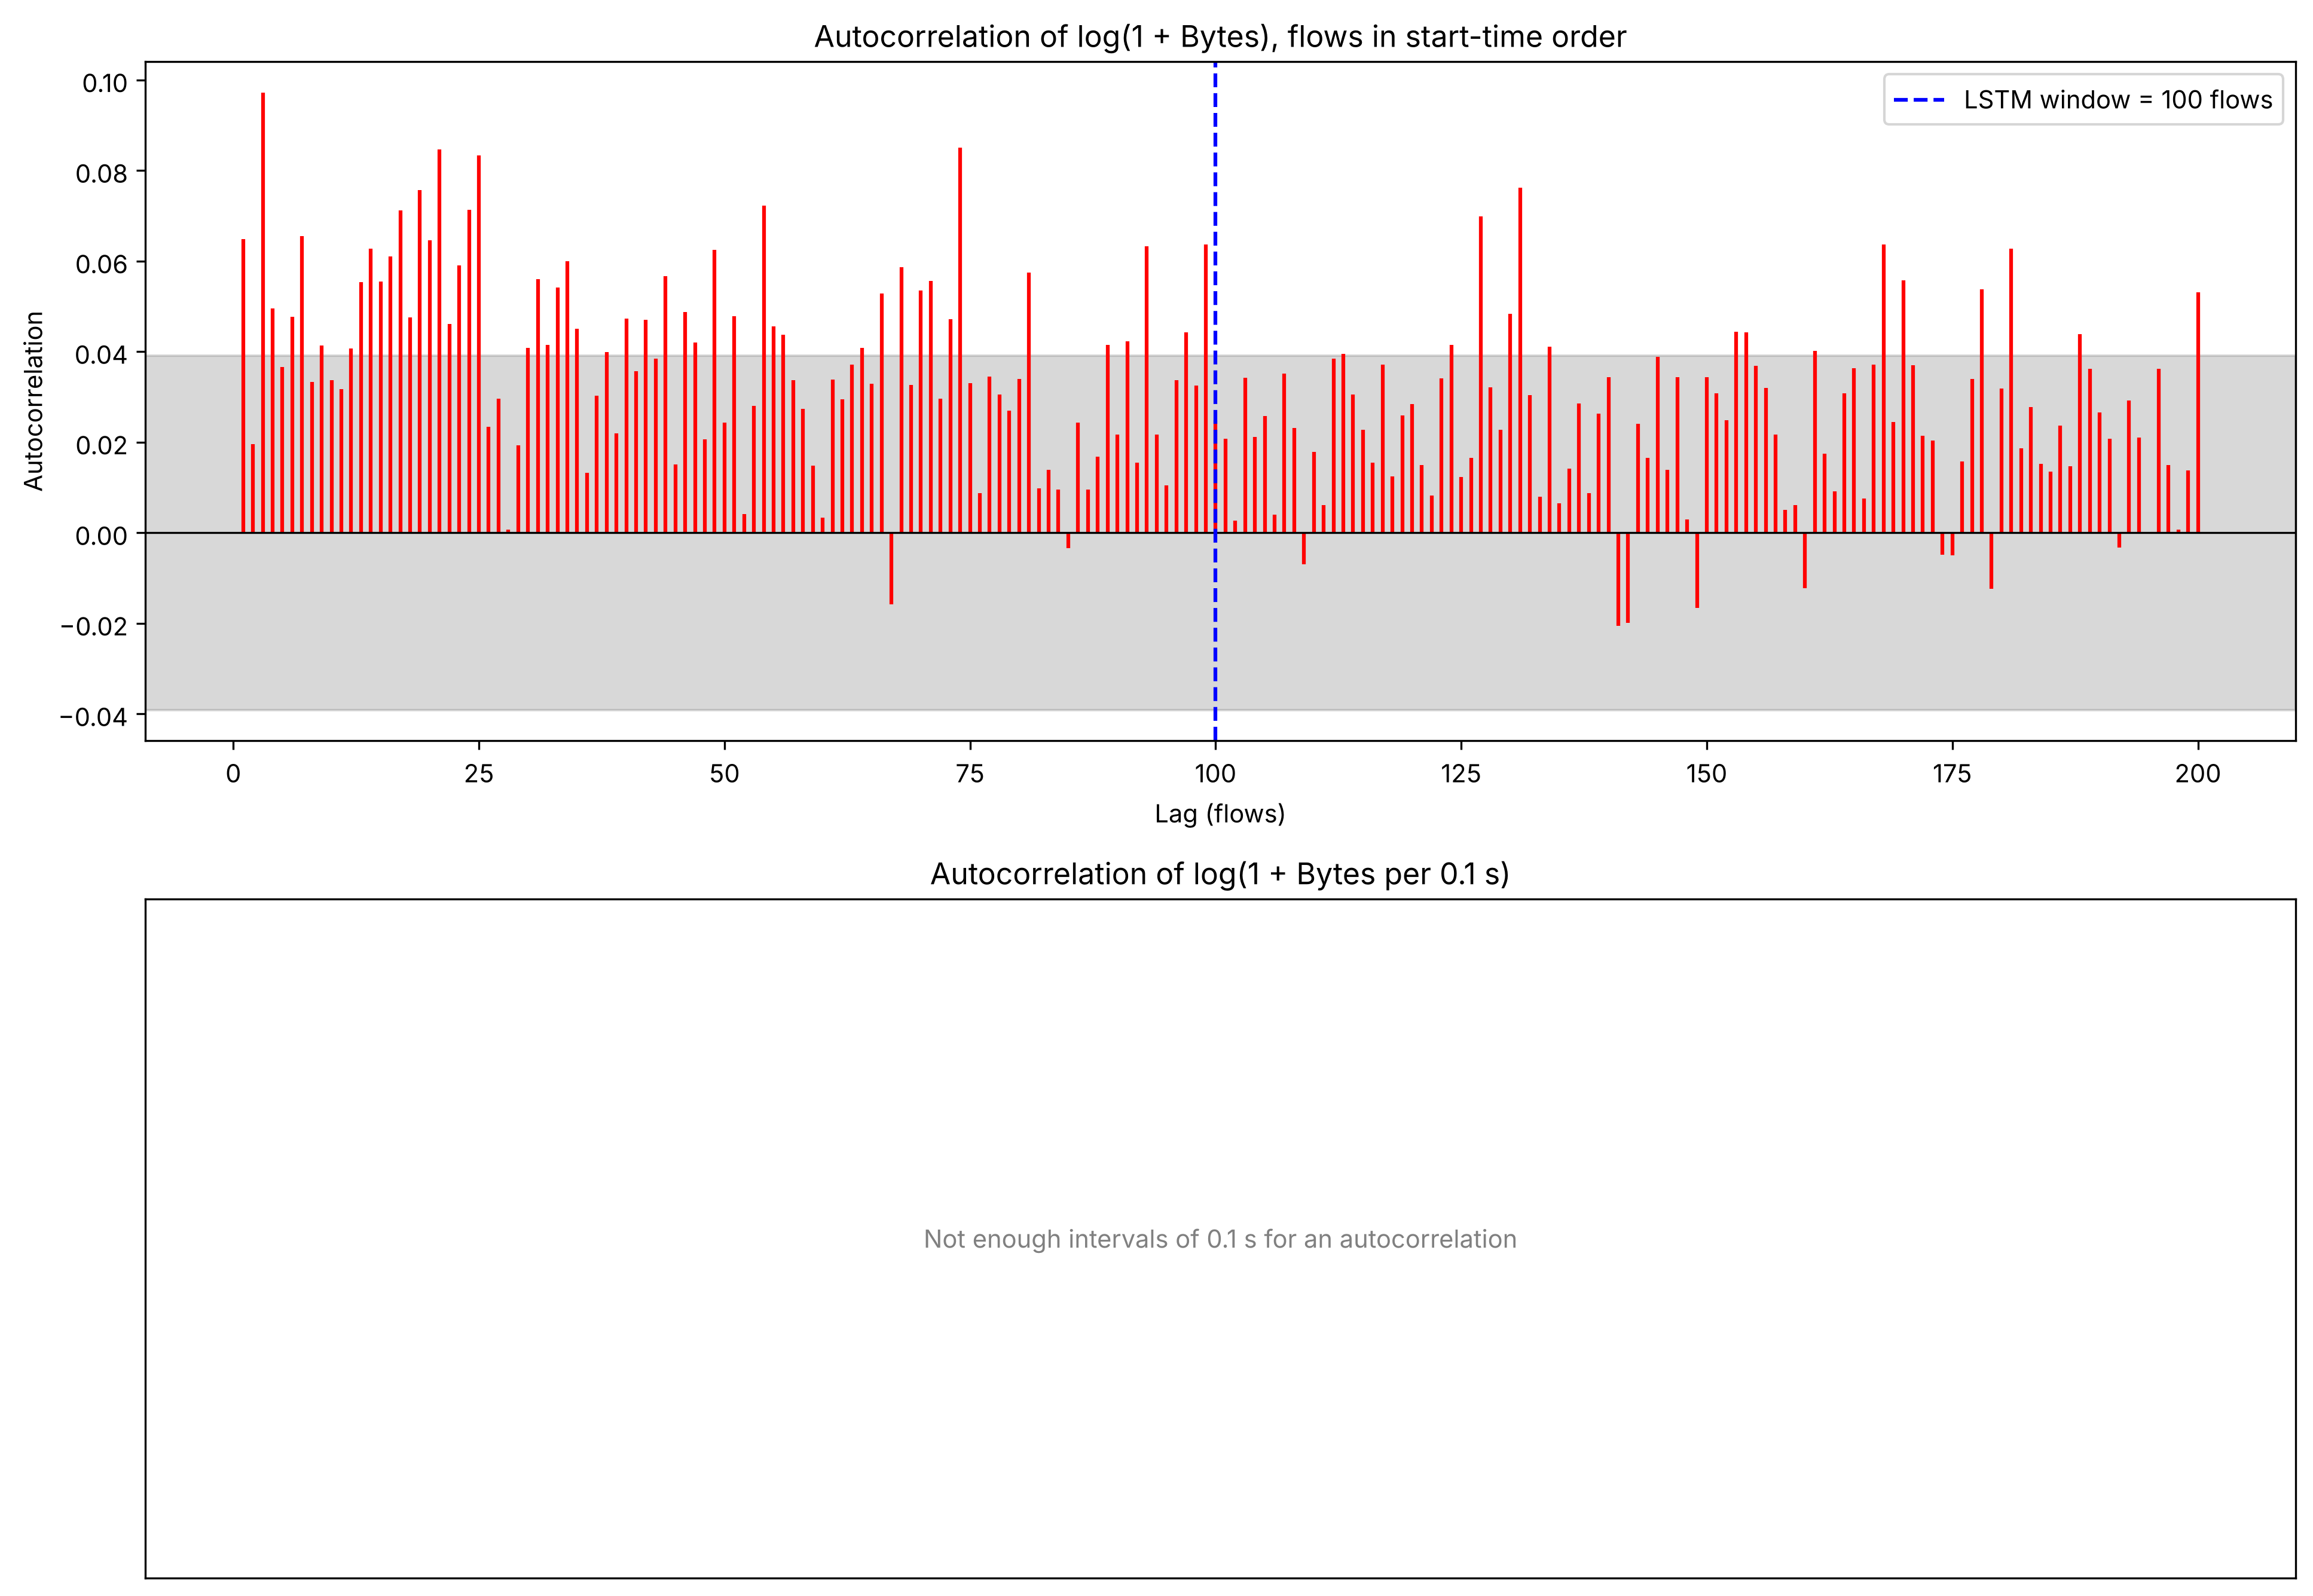

The data file committed next to this chart (first rows):
Lag, ACF per flow log(1+Bytes), ACF per 0.1 s log(1+Bytes)
0, 1.0, 1.0
1, 0.0649, 
2, 0.01956, 
3, 0.09718, 
4, 0.04953, 
5, 0.03659, 
6, 0.04775, 
7, 0.0655, 
8, 0.03327, 
9, 0.04132, 
10, 0.0337, 
11, 0.03178, 
12, 0.04066, 
13, 0.05534, 
14, 0.06277, 
15, 0.05545, 
16, 0.06096, 
17, 0.07125, 
18, 0.04757, 
19, 0.07566, 
20, 0.06464, 
21, 0.08468, 
22, 0.04609, 
23, 0.05904, 
24, 0.07127, 
25, 0.08336, 
26, 0.02342, 
27, 0.02963, 
28, 0.0006583, 
29, 0.01928, 
30, 0.04089, 
31, 0.05605, 
32, 0.04142, 
33, 0.05415, 
34, 0.05992, 
35, 0.04503, 
36, 0.01323, 
37, 0.03028, 
38, 0.03988, 
39, 0.02191, 
40, 0.04728, 
41, 0.03567, 
42, 0.04697, 
43, 0.03851, 
44, 0.05671, 
45, 0.01505, 
46, 0.0488, 
47, 0.04207, 
48, 0.02067, 
49, 0.06249, 
50, 0.02438, 
51, 0.04785, 
52, 0.004078, 
53, 0.02799, 
54, 0.07224, 
55, 0.04554, 
56, 0.04376, 
57, 0.03375, 
58, 0.02732, 
59, 0.01483, 
... 141 more rows
